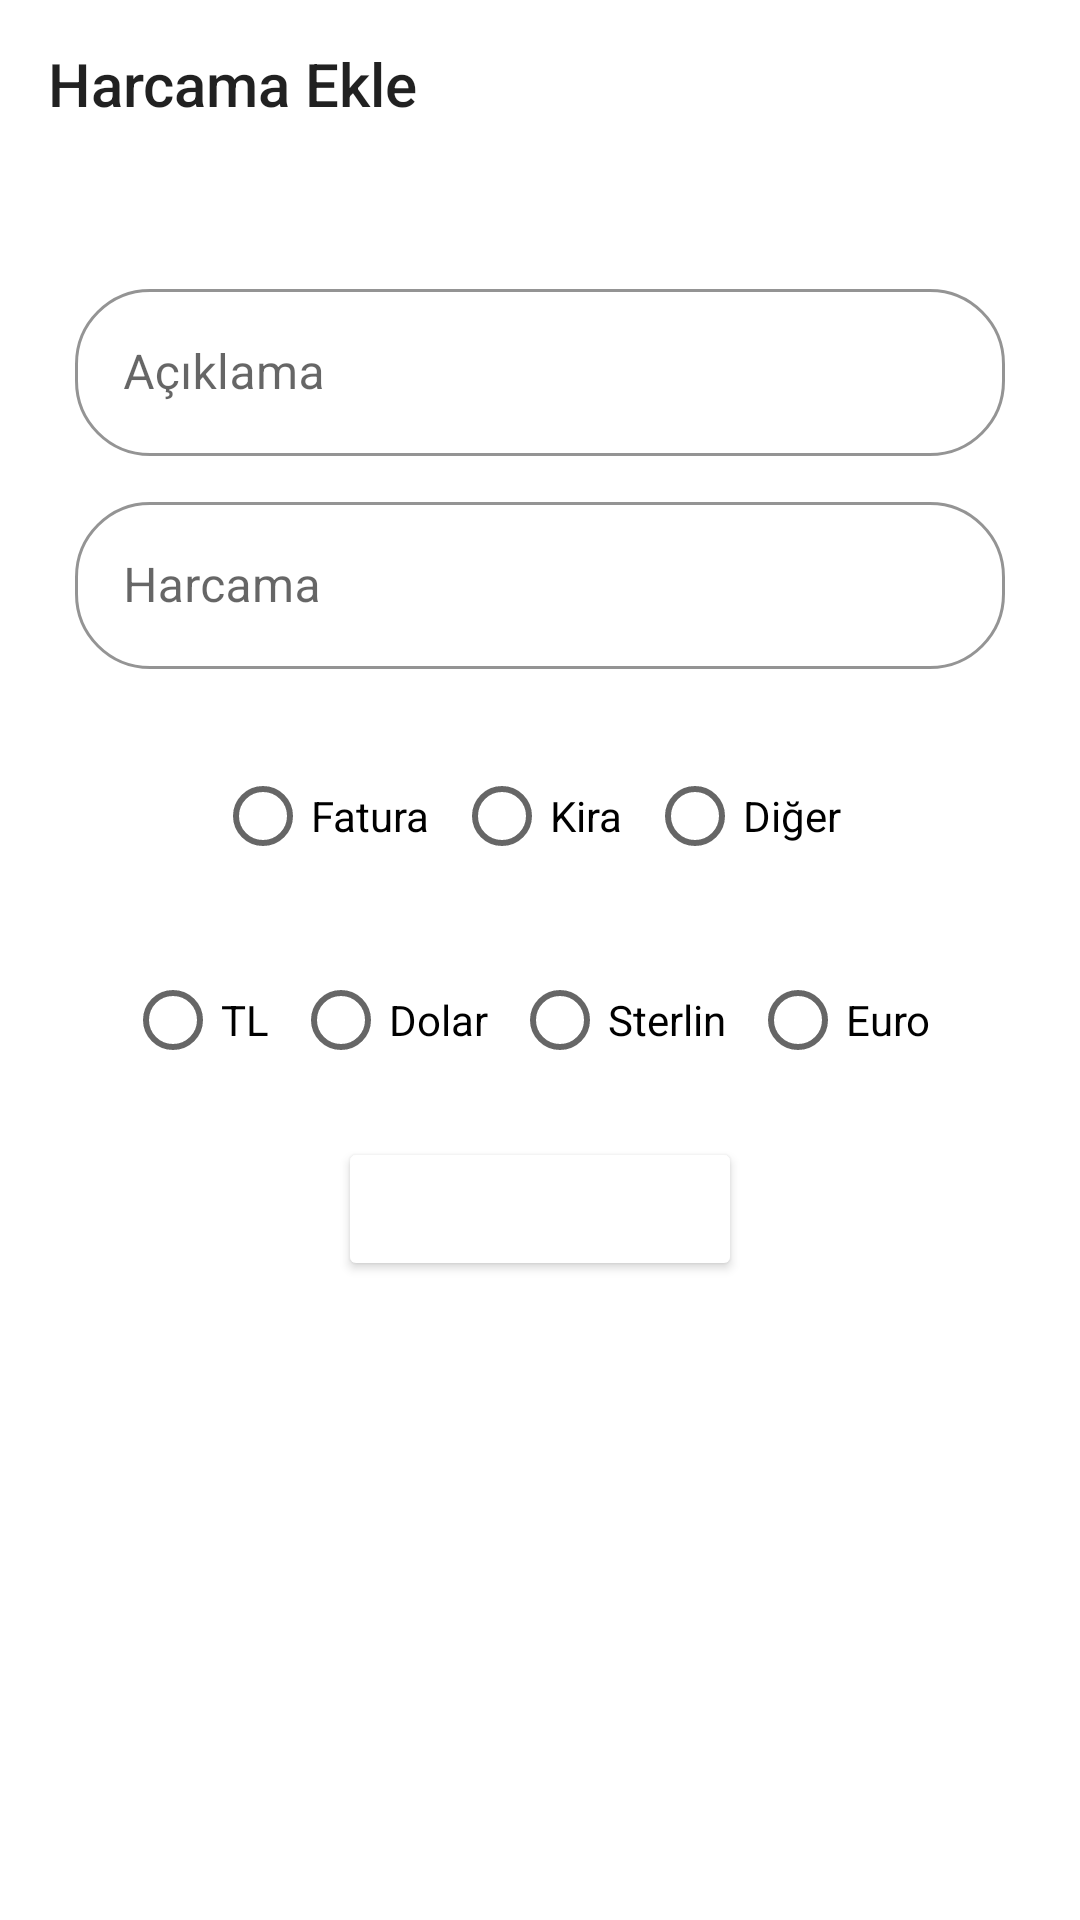

Reconstruct the res/layout file that produces this screen, plus the resources it refers to.
<!-- AndroidManifest.xml: application theme NoActionBarTheme -->
<!-- res/layout/fragment_addspend.xml -->
<?xml version="1.0" encoding="utf-8"?>
<LinearLayout xmlns:android="http://schemas.android.com/apk/res/android"
    xmlns:tools="http://schemas.android.com/tools"
    android:layout_width="match_parent"
    android:layout_height="match_parent"
    xmlns:app="http://schemas.android.com/apk/res-auto"
    tools:context=".Fragments.AddspendFragment"
    android:orientation="vertical">

        <androidx.appcompat.widget.Toolbar
            android:id="@+id/toolBar"
            android:layout_width="match_parent"
            android:layout_height="wrap_content"
            android:background="@color/white"
            app:theme="@style/Theme.AppCompat.Light"
            >
            <FrameLayout
                android:layout_width="match_parent"
                android:layout_height="match_parent">
                <TextView
                    android:layout_width="wrap_content"
                    style="@style/TextAppearance.Widget.AppCompat.Toolbar.Title"
                    android:text="@string/harcama_ekle"
                    android:layout_height="wrap_content" />
            </FrameLayout>

        </androidx.appcompat.widget.Toolbar>

    <com.google.android.material.textfield.TextInputLayout
        android:id="@+id/textInputLayoutAciklama"
        android:hint="@string/aciklama"
        style="@style/Widget.MaterialComponents.TextInputLayout.OutlinedBox"
        android:layout_width="match_parent"
        android:layout_height="wrap_content"
        android:layout_marginLeft="25dp"
        android:layout_marginTop="35dp"
        android:layout_marginRight="25dp"

        app:boxCornerRadiusBottomEnd="@dimen/radiousText"
        app:boxCornerRadiusBottomStart="@dimen/radiousText"
        app:boxCornerRadiusTopEnd="@dimen/radiousText"
        app:boxCornerRadiusTopStart="@dimen/radiousText"
        app:boxStrokeColor="@color/baseColor"
        app:hintTextColor="@color/baseColor">

        <com.google.android.material.textfield.TextInputEditText
            android:id="@+id/TextInputeditTextAciklama"
            android:layout_width="match_parent"
            android:layout_height="match_parent">

        </com.google.android.material.textfield.TextInputEditText>

    </com.google.android.material.textfield.TextInputLayout>

    <com.google.android.material.textfield.TextInputLayout
        android:id="@+id/textInputLayoutHarcama"
        android:hint="@string/harcama"
        style="@style/Widget.MaterialComponents.TextInputLayout.OutlinedBox"
        android:layout_width="match_parent"
        android:layout_height="wrap_content"
        android:layout_marginLeft="25dp"
        android:layout_marginTop="10dp"
        android:layout_marginRight="25dp"

        app:boxCornerRadiusBottomEnd="@dimen/radiousText"
        app:boxCornerRadiusBottomStart="@dimen/radiousText"
        app:boxCornerRadiusTopEnd="@dimen/radiousText"
        app:boxCornerRadiusTopStart="@dimen/radiousText"
        app:boxStrokeColor="@color/baseColor"
        app:hintTextColor="@color/baseColor">

        <com.google.android.material.textfield.TextInputEditText
            android:id="@+id/TextInputeditTextHarcama"
            android:layout_width="match_parent"
            android:layout_height="match_parent"
            android:inputType="numberDecimal">

        </com.google.android.material.textfield.TextInputEditText>

    </com.google.android.material.textfield.TextInputLayout>

    <RadioGroup
        android:id="@+id/radioGroupHarcama"
        android:layout_width="wrap_content"
        android:layout_height="wrap_content"
        android:layout_gravity="center"
        android:layout_marginTop="25dp"
        android:orientation="horizontal">

        <RadioButton
            android:id="@+id/radioButtonFatura"
            android:layout_width="wrap_content"
            android:layout_height="wrap_content"
            android:layout_marginEnd="8dp"
            android:buttonTint="@color/baseColor"
            android:text="@string/fatura" />

        <RadioButton
            android:id="@+id/radioButtonKira"
            android:layout_width="wrap_content"
            android:layout_height="wrap_content"
            android:layout_marginEnd="8dp"
            android:buttonTint="@color/baseColor"
            android:text="@string/kira" />

        <RadioButton
            android:id="@+id/radioButtonDiger"
            android:layout_width="wrap_content"
            android:layout_height="wrap_content"
            android:layout_marginEnd="8dp"
            android:buttonTint="@color/baseColor"
            android:text="@string/diger" />
    </RadioGroup>

    <RadioGroup
        android:id="@+id/radioGroupMoney"
        android:layout_width="wrap_content"
        android:layout_height="wrap_content"
        android:orientation="horizontal"
        android:layout_marginTop="20dp"
        android:layout_gravity="center"
        >
        <RadioButton
            android:id="@+id/radioButtonTl"
            android:layout_width="wrap_content"
            android:layout_height="wrap_content"
            android:layout_marginEnd="8dp"
            android:text="@string/TurkLiras"
            android:buttonTint="@color/baseColor"
            />
        <RadioButton
            android:id="@+id/radioButtonDolar"
            android:layout_width="wrap_content"
            android:layout_height="wrap_content"
            android:layout_marginEnd="8dp"
            android:text="@string/Dolar"
            android:buttonTint="@color/baseColor"/>

        <RadioButton
            android:id="@+id/radioButtonSterlin"
            android:layout_width="wrap_content"
            android:layout_height="wrap_content"
            android:layout_marginEnd="8dp"
            android:text="@string/Sterlin"
            android:buttonTint="@color/baseColor"/>

        <RadioButton
            android:id="@+id/radioButtonEuro"
            android:layout_width="wrap_content"
            android:layout_height="wrap_content"
            android:layout_marginEnd="8dp"
            android:text="@string/Euro"
            android:buttonTint="@color/baseColor"/>
    </RadioGroup>

    <Button
        android:id="@+id/buttonUploadEkle"

        android:layout_width="wrap_content"
        android:layout_height="wrap_content"
        android:layout_gravity="center"
        android:layout_margin="15dp"
        android:backgroundTint="@color/baseColor"
        android:text="@string/ekle"
        android:textColor="@color/white"
        android:textSize="15sp"
        app:cornerRadius="15dp" />


</LinearLayout>
<!-- resources referenced by this layout -->
<resources>
  <dimen name="radiousText">25dp</dimen>
  <string name="Dolar">Dolar</string>
  <string name="Euro">Euro</string>
  <string name="Sterlin">Sterlin</string>
  <string name="TurkLiras">TL</string>
  <string name="aciklama">Açıklama</string>
  <string name="diger">Diğer</string>
  <string name="ekle">Harcama Ekle</string>
  <string name="fatura">Fatura</string>
  <string name="harcama">Harcama</string>
  <string name="harcama_ekle">Harcama Ekle</string>
  <string name="kira">Kira</string>
  <style name="NoActionBarTheme" parent="Theme.MaterialComponents.DayNight.NoActionBar">
          
          <item name="colorPrimary">@color/purple_500</item>
          <item name="colorPrimaryVariant">@color/purple_700</item>
          <item name="colorOnPrimary">@color/white</item>
          
          <item name="colorSecondary">@color/teal_200</item>
          <item name="colorSecondaryVariant">@color/teal_700</item>
          <item name="colorOnSecondary">@color/black</item>
          
          <item name="android:statusBarColor" tools:targetApi="l">?attr/colorPrimaryVariant</item>
          
      </style>
  <!-- not gathered from this repository: default colours our renderer supplied (Android Studio template values) -->
  <color name="purple_500">#FF6200EE</color>
  <color name="purple_700">#FF3700B3</color>
  <color name="teal_200">#FF03DAC5</color>
  <color name="teal_700">#FF018786</color>
  <color name="black">#FF000000</color>
  <color name="white">#FFFFFFFF</color>
</resources>
